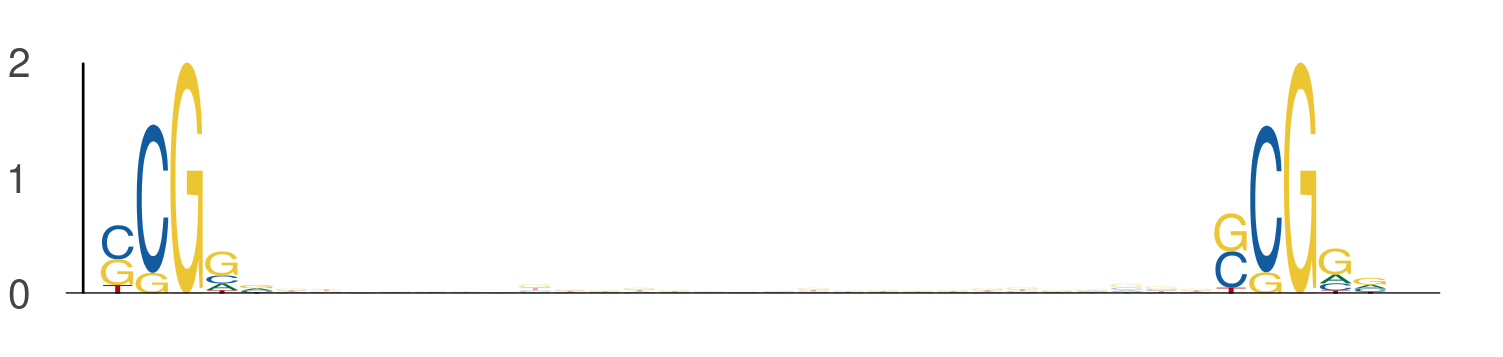

The data file committed next to this chart (first rows):
seq_index, start_position, end_position, is_reversed_complement
4575, 10, 15, 0
4575, 42, 47, 0
7198, 35, 40, 0
7198, 67, 72, 0
5857, 18, 23, 0
5857, 50, 55, 0
7709, 15, 20, 0
7709, 47, 52, 0
4816, 16, 21, 0
4816, 48, 53, 0
1844, 28, 33, 0
1844, 60, 65, 0
2712, 23, 28, 0
2712, 55, 60, 0
7113, 32, 37, 0
7113, 64, 69, 0
3855, 40, 45, 0
3855, 72, 77, 0
5278, 40, 45, 0
5278, 72, 77, 0
6811, 34, 39, 0
6811, 66, 71, 0
6763, 13, 18, 0
6763, 45, 50, 0
3339, 40, 45, 0
3339, 72, 77, 0
3346, 15, 20, 0
3346, 47, 52, 0
1397, 8, 13, 0
1397, 40, 45, 0
1042, 26, 31, 0
1042, 58, 63, 0
5810, 27, 32, 0
5810, 59, 64, 0
4605, 19, 24, 0
4605, 51, 56, 0
4605, 41, 46, 0
4605, 73, 78, 0
7202, 43, 48, 0
7202, 75, 80, 0
3869, 43, 48, 0
3869, 75, 80, 0
4140, 15, 20, 0
4140, 47, 52, 0
4140, 36, 41, 0
4140, 68, 73, 0
3308, 33, 38, 0
3308, 65, 70, 0
630, 9, 14, 0
630, 41, 46, 0
6657, 16, 21, 0
6657, 48, 53, 0
5559, 28, 33, 0
5559, 60, 65, 0
3459, 23, 28, 0
3459, 55, 60, 0
3459, 13, 18, 0
3459, 45, 50, 0
6893, 27, 32, 0
6893, 59, 64, 0
... 510 more rows
